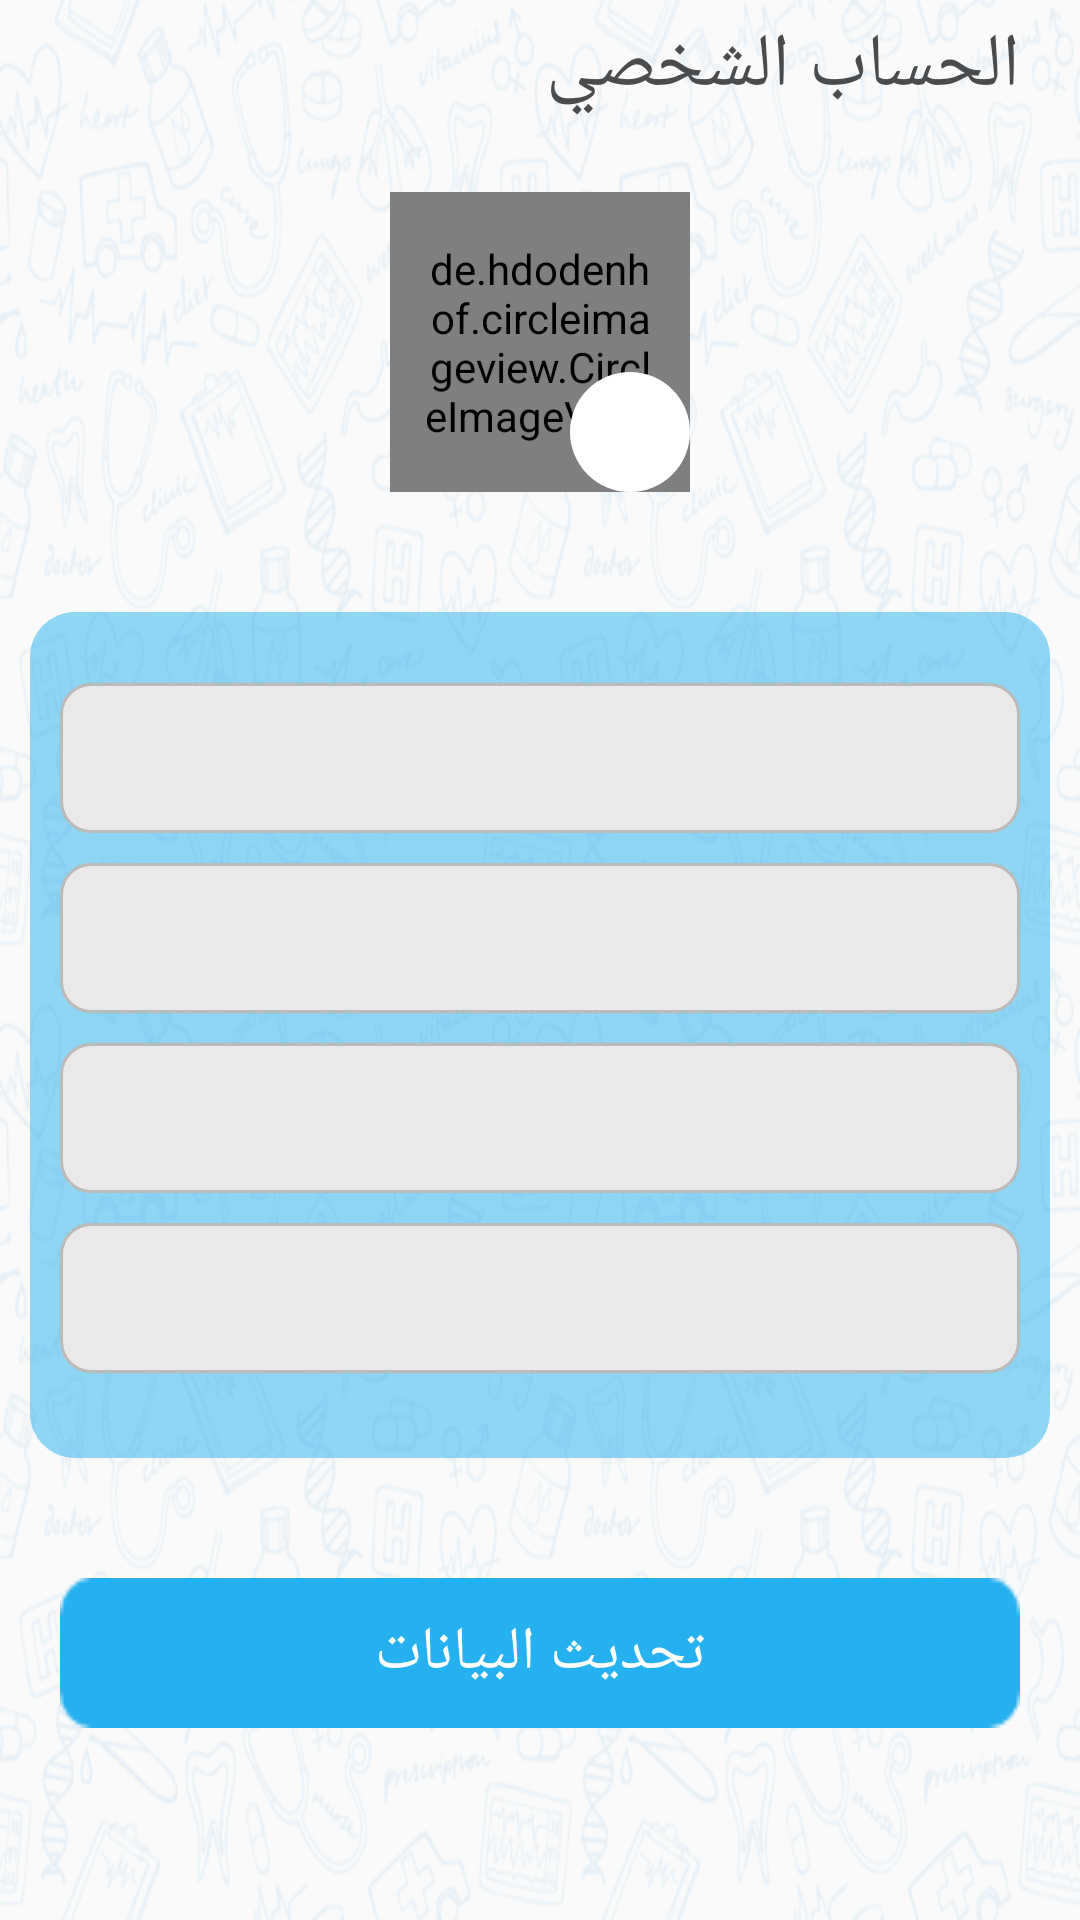

This screen was rendered from an Android layout file. Write that file and the resources it references.
<!-- AndroidManifest.xml: application theme Theme.GtsMedicalCompany -->
<!-- res/layout/fragment_user_account.xml -->
<?xml version="1.0" encoding="utf-8"?>
<androidx.constraintlayout.widget.ConstraintLayout xmlns:android="http://schemas.android.com/apk/res/android"
    xmlns:tools="http://schemas.android.com/tools"
    android:layout_width="match_parent"
    android:layout_height="match_parent"
    xmlns:app="http://schemas.android.com/apk/res-auto"
    android:background="@drawable/background_image"
    tools:context=".ui.fragments.UserAccountFragment">

    <com.google.android.material.textview.MaterialTextView
        android:id="@+id/materialTextView2"
        android:layout_width="wrap_content"
        android:layout_height="wrap_content"
        android:layout_marginHorizontal="15dp"
        android:fontFamily="@font/almarai_bold"
        android:gravity="center"
        android:padding="5dp"
        android:text="@string/userAccountTitle"
        android:textColor="@color/colorDark"
        android:textSize="25sp"
        app:layout_constraintEnd_toEndOf="parent"
        app:layout_constraintTop_toTopOf="parent" />

            <de.hdodenhof.circleimageview.CircleImageView
                android:id="@+id/userProfilePhoto"
                android:layout_width="100dp"
                android:layout_height="100dp"
                android:layout_marginTop="20dp"
                android:padding="10dp"
                android:scaleType="centerCrop"
                android:src="@drawable/ic_baseline_person_24"
                app:civ_border_color="@color/colorButton"
                app:civ_border_width="2dp"
                app:layout_constraintEnd_toEndOf="parent"
                app:layout_constraintStart_toStartOf="parent"
                app:layout_constraintTop_toBottomOf="@id/materialTextView2" />

            <ImageButton
                android:id="@+id/changeUserProfilePhoto"
                android:layout_width="40dp"
                android:layout_height="40dp"
                android:contentDescription="@string/todo"
                android:padding="8dp"
                android:scaleType="fitCenter"
                android:background="@drawable/camer_btn_shape"
                android:src="@drawable/ic_round_camera_alt_24"
                app:layout_constraintBottom_toBottomOf="@id/userProfilePhoto"
                app:layout_constraintEnd_toEndOf="@id/userProfilePhoto"
                app:tint="@color/colorDark" />

<View
    android:id="@+id/dummyView"
    android:layout_width="match_parent"
    android:layout_height="0dp"
    android:layout_marginHorizontal="10dp"
    android:layout_marginVertical="40dp"
    android:background="@drawable/profile_ui_shape"
    android:orientation="vertical"
    android:padding="10dp"
    android:alpha="0.5"
    app:layout_constraintBottom_toTopOf="@+id/btnShowingUpdateDialog"
    app:layout_constraintTop_toBottomOf="@+id/userProfilePhoto"
    />

    <LinearLayout
        android:id="@+id/SecondLayout"
        android:layout_width="match_parent"
        android:layout_height="wrap_content"
        android:layout_margin="10dp"
        android:orientation="vertical"
        android:padding="10dp"
        app:layout_constraintBottom_toBottomOf="@+id/dummyView"
        app:layout_constraintTop_toTopOf="@+id/dummyView"
       >

        <com.google.android.material.textview.MaterialTextView
            android:id="@+id/tvUserName"
            android:layout_width="match_parent"
            android:layout_height="50dp"
            android:layout_marginTop="15dp"
            android:background="@drawable/input_text_shape"
            android:gravity="start|center"
            android:inputType="textPersonName"
            android:paddingStart="10dp"
            android:fontFamily="@font/quicksand_egular"
            android:paddingEnd="10dp"
            android:textColor="@color/colorDark"
            android:textColorHint="@color/colorDark"
            android:textSize="20sp" />

        <com.google.android.material.textview.MaterialTextView
            android:id="@+id/tvUserAddress"
            android:layout_width="match_parent"
            android:layout_height="50dp"
            android:layout_marginTop="10dp"
            android:background="@drawable/input_text_shape"
            android:gravity="start|center"
            android:inputType="textPersonName"
            android:paddingStart="10dp"
            android:fontFamily="@font/quicksand_egular"
            android:paddingEnd="10dp"
            android:textColor="@color/colorDark"
            android:textColorHint="@color/colorDark"
            android:textSize="20sp" />

        <com.google.android.material.textview.MaterialTextView
            android:id="@+id/tvUserPhone"
            android:layout_width="match_parent"
            android:layout_height="50dp"
            android:layout_marginTop="10dp"
            android:background="@drawable/input_text_shape"
            android:gravity="start|center"
            android:inputType="phone"
            android:paddingStart="10dp"
            android:paddingEnd="10dp"
            android:fontFamily="@font/quicksand_egular"
            android:textColor="@color/colorDark"
            android:textColorHint="@color/colorDark"
            android:textSize="20sp" />

        <com.google.android.material.textview.MaterialTextView
            android:id="@+id/tvUserEmail"
            android:layout_width="match_parent"
            android:layout_height="50dp"
            android:layout_marginTop="10dp"
            android:layout_marginBottom="20dp"
            android:background="@drawable/input_text_shape"
            android:gravity="start|center"
            android:inputType="textPersonName"
            android:paddingStart="10dp"
            android:paddingEnd="10dp"
            android:fontFamily="@font/quicksand_egular"
            android:textColor="@color/colorDark"
            android:textColorHint="@color/colorDark"
            android:textSize="18sp" />

    </LinearLayout>

    <Button
        android:id="@+id/btnShowingUpdateDialog"
        android:layout_width="match_parent"
        android:layout_height="50dp"
        android:layout_marginHorizontal="20dp"
        android:background="@drawable/button_shape1"
        android:fontFamily="@font/almarai_bold"
        android:text="@string/updateInfo"
        android:textColor="@color/white"
        android:textSize="20sp"
        app:layout_constraintBottom_toTopOf="@+id/guideline13"
        tools:layout_editor_absoluteX="10dp" />

    <androidx.constraintlayout.widget.Guideline
        android:id="@+id/guideline13"
        android:layout_width="wrap_content"
        android:layout_height="wrap_content"
        android:orientation="horizontal"
        app:layout_constraintGuide_percent="0.9" />

    <ProgressBar
        android:id="@+id/profileProgressBar"
        android:layout_width="50dp"
        android:layout_height="50dp"
        android:visibility="gone"
        android:background="@drawable/progress_bar_shape"
        app:layout_constraintTop_toTopOf="parent"
        app:layout_constraintBottom_toBottomOf="parent"
        app:layout_constraintEnd_toEndOf="parent"
        app:layout_constraintStart_toStartOf="parent" />

            <androidx.constraintlayout.widget.Guideline
                android:id="@+id/guideline17"
                android:layout_width="wrap_content"
                android:layout_height="wrap_content"
                android:orientation="horizontal"
                app:layout_constraintGuide_begin="20dp" />


        </androidx.constraintlayout.widget.ConstraintLayout>
<!-- resources referenced by this layout -->
<resources>
  <color name="colorButton">#25B0EF</color>
  <color name="colorDark">#4A4B4D</color>
  <color name="white">#FFFFFFFF</color>
  <!-- drawable background_image: png bitmap (drawable, 472112 bytes) -->
  <!-- drawable button_shape1: png bitmap (drawable, 917 bytes) -->
  <!-- drawable camer_btn_shape (drawable) -->
  <?xml version="1.0" encoding="utf-8"?>
  <shape xmlns:android="http://schemas.android.com/apk/res/android"
       android:shape="oval">
      <solid android:color="@color/white"/>
  
  </shape>
  <!-- drawable input_text_shape (drawable) -->
  <?xml version="1.0" encoding="utf-8"?>
  <shape xmlns:android="http://schemas.android.com/apk/res/android"
      android:shape="rectangle">
  
      <solid android:color="#EBE9E9"/>
      <corners android:radius="10dp"/>
  
      <stroke android:color="@color/Grey"
          android:width="1dp"/>
  
  </shape>
  <!-- drawable profile_ui_shape (drawable) -->
  <?xml version="1.0" encoding="utf-8"?>
  <shape xmlns:android="http://schemas.android.com/apk/res/android"
      android:shape="rectangle">
  
      <solid android:color="#25B0EF"
          />
      <corners android:radius="15dp"/>
  
  </shape>
  <!-- drawable progress_bar_shape (drawable) -->
  <?xml version="1.0" encoding="utf-8"?>
  <shape xmlns:android="http://schemas.android.com/apk/res/android"
      android:shape="rectangle">
  
      <corners android:radius="100dp"/>
      <solid android:color="#CDE3E6"/>
  
  </shape>
  <string name="todo">TODO</string>
  <string name="updateInfo">تحديث البيانات</string>
  <string name="userAccountTitle">الحساب الشخصي</string>
  <style name="Theme.GtsMedicalCompany" parent="Theme.MaterialComponents.DayNight.NoActionBar.Bridge">
          
          <item name="colorPrimary">@color/colorButton</item>
          <item name="colorPrimaryVariant">@color/Grey</item>
          <item name="colorOnPrimary">@color/colorDark</item>
          
          <item name="colorSecondary">@color/teal_200</item>
          <item name="colorSecondaryVariant">@color/teal_700</item>
          <item name="colorOnSecondary">@color/black</item>
          
          <item name="android:statusBarColor" tools:targetApi="l">?attr/colorPrimaryVariant</item>
          
      </style>
  <color name="Grey">#BDBABA</color>
  <color name="teal_200">#FF03DAC5</color>
  <color name="teal_700">#FF018786</color>
  <color name="black">#FF000000</color>
</resources>
